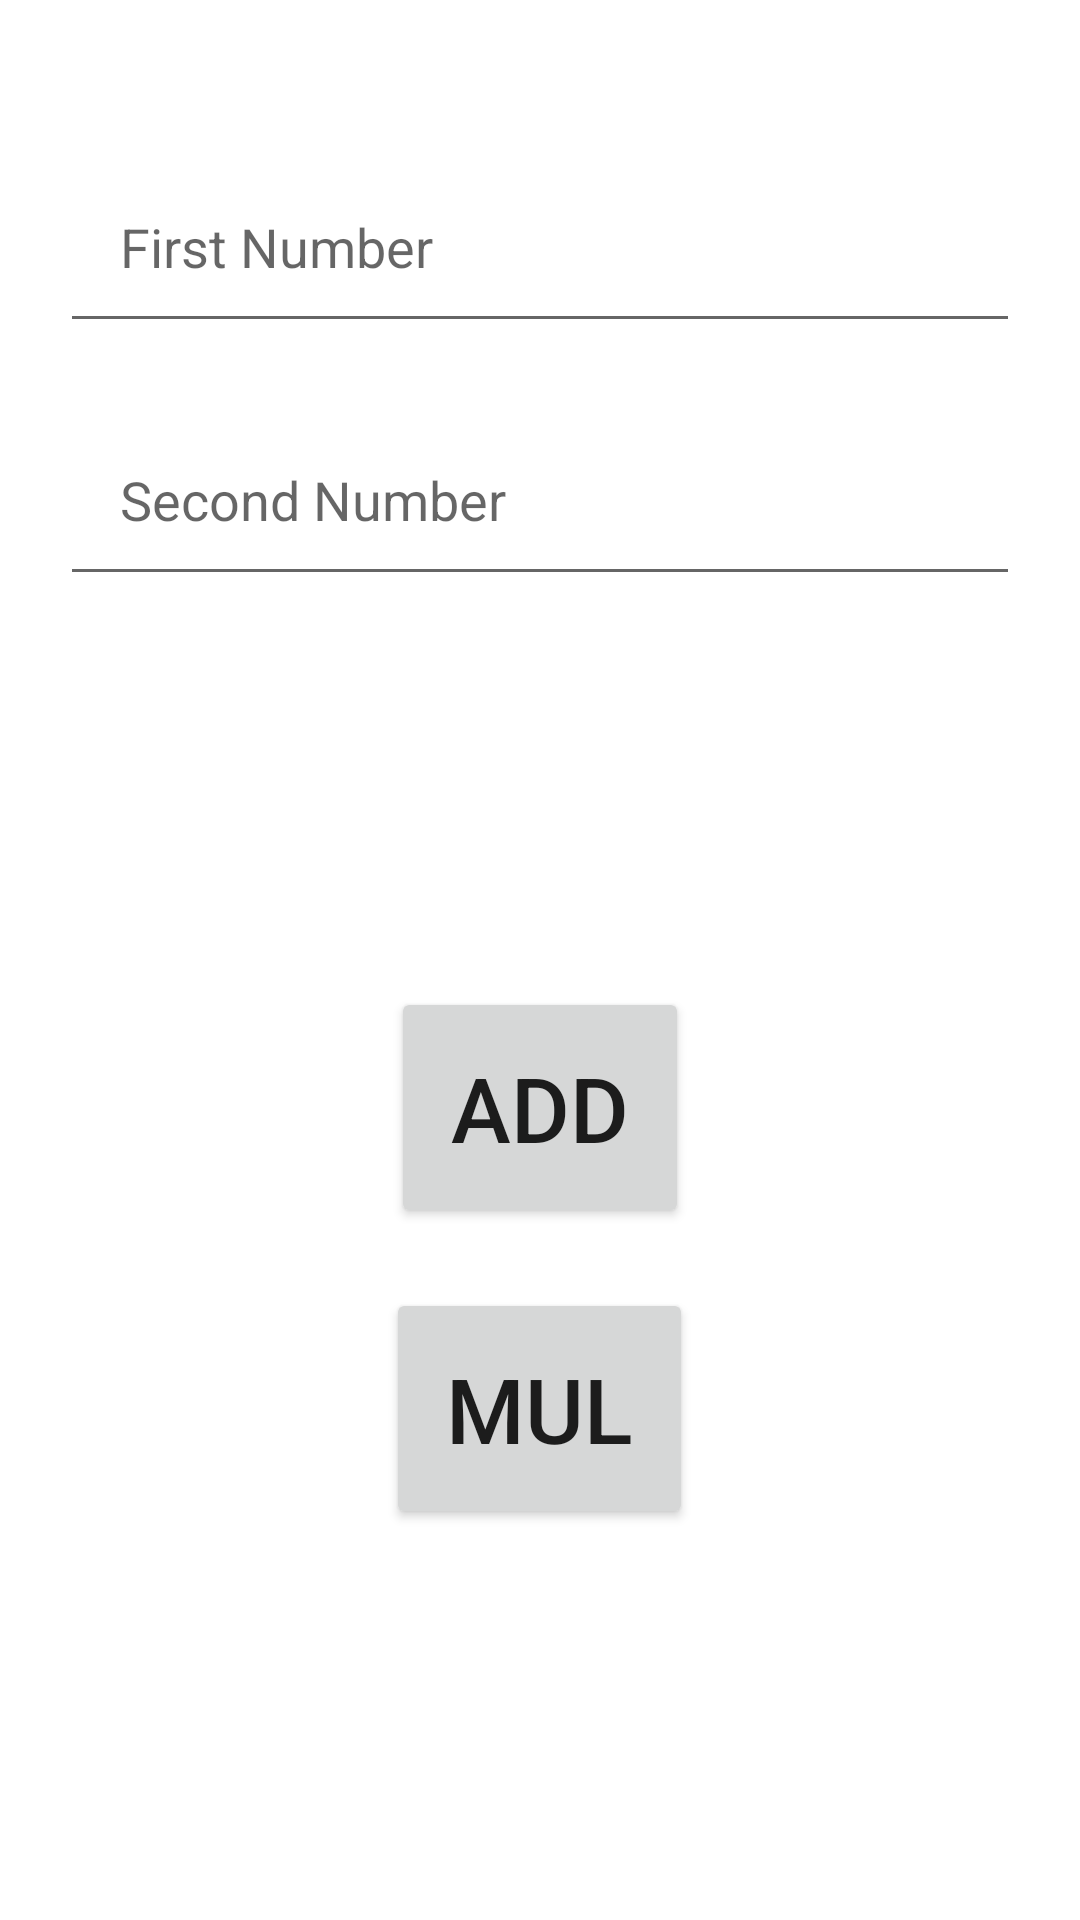

Android layout source for this screen:
<!-- AndroidManifest.xml: application theme Theme.App21EFullPyramidFinal -->
<!-- res/layout/activity_add_two_number.xml -->
<?xml version="1.0" encoding="utf-8"?>
<LinearLayout xmlns:android="http://schemas.android.com/apk/res/android"
    xmlns:app="http://schemas.android.com/apk/res-auto"
    xmlns:tools="http://schemas.android.com/tools"
    android:layout_width="match_parent"
    android:layout_height="match_parent"
    tools:context=".AddTwoNumber"
    android:orientation="vertical">

    <EditText
        android:id="@+id/edtn1"
        android:layout_width="match_parent"
        android:layout_height="wrap_content"
       android:layout_marginTop="50dp"
        android:layout_marginHorizontal="20dp"
        android:hint="First Number"
        android:padding="20dp"
        />


    <EditText
        android:id="@+id/edtn2"
        android:layout_width="match_parent"
        android:layout_height="wrap_content"
        android:layout_marginTop="20dp"
        android:layout_marginHorizontal="20dp"
        android:hint="Second Number"
        android:padding="20dp"
        />

    <TextView
        android:id="@+id/txtans"
        android:layout_width="match_parent"
        android:layout_height="wrap_content"
        android:layout_marginHorizontal="20dp"
        android:padding="30dp"
        android:layout_marginTop="10dp"
        android:textStyle="bold"
        android:textSize="30sp"
        android:textColor="#E80505"
        />

    <Button
        android:id="@+id/btnAdd"
        android:layout_width="wrap_content"
        android:layout_height="wrap_content"
        android:text="ADD"
        android:textSize="30sp"
        android:layout_gravity="center"
        android:layout_marginTop="20dp"
        android:padding="20dp"
        />
    <Button
        android:id="@+id/btnMul"
        android:layout_width="wrap_content"
        android:layout_height="wrap_content"
        android:text="Mul"
        android:onClick="mul"
        android:textSize="30sp"
        android:layout_gravity="center"
        android:layout_marginTop="20dp"
        android:padding="20dp"
        tools:ignore="OnClick" />
</LinearLayout>
<!-- resources referenced by this layout -->
<resources>
  <style name="Theme.App21EFullPyramidFinal" parent="Theme.MaterialComponents.DayNight.DarkActionBar">
          
          <item name="colorPrimary">@color/purple_500</item>
          <item name="colorPrimaryVariant">@color/purple_700</item>
          <item name="colorOnPrimary">@color/white</item>
          
          <item name="colorSecondary">@color/teal_200</item>
          <item name="colorSecondaryVariant">@color/teal_700</item>
          <item name="colorOnSecondary">@color/black</item>
          
          <item name="android:statusBarColor" tools:targetApi="l">?attr/colorPrimaryVariant</item>
          
      </style>
  <color name="purple_500">#FF6200EE</color>
  <color name="purple_700">#FF3700B3</color>
  <color name="white">#FFFFFFFF</color>
  <color name="teal_200">#FF03DAC5</color>
  <color name="teal_700">#FF018786</color>
  <color name="black">#FF000000</color>
</resources>
